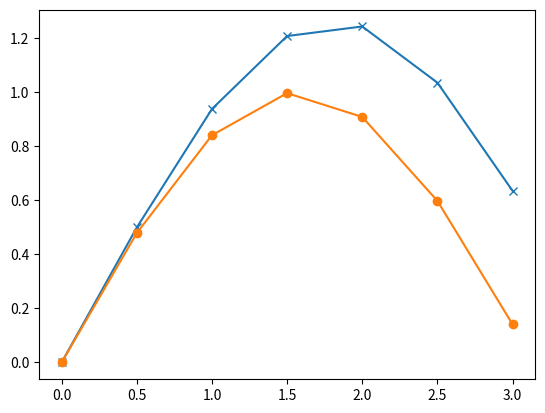

Here is the Python script that generated this plot:
'''
Initial Value Problem with Ordinary Differential Equations. 
We choose a known functions so that the result can be cross checked. 

dy/dx = cos(x) and y(0) = 0  are given.
'''

import numpy as np
import matplotlib.pyplot as plt

def f1(x,y):		# derivative of the function to be evaluated
	return np.cos(x)

dx = .5	# step size
xmin = 0	# initial value, where 
xmax = np.pi	# calculate up to this only

xa = np.arange(xmin, xmax, dx)	# array of the independent variable
N =len(xa)

ya = np.empty(N)	# numpy array to store results

ya[0] = 0.0	# initial value

def euler(x, y, fxy, h):
	return y + h * fxy(x,y)   # Euler method
	
for i in range(N-1):
	ya[i+1] = euler(xa[i], ya[i], f1, dx)

print (xa[-1], ya[-1],  'Err = ', ya[-1] - np.sin(xa[-1]))   # the last point and error

plt.plot(xa, ya, 'x-')
plt.plot(xa, np.sin(xa), 'o-')
plt.show()

   
